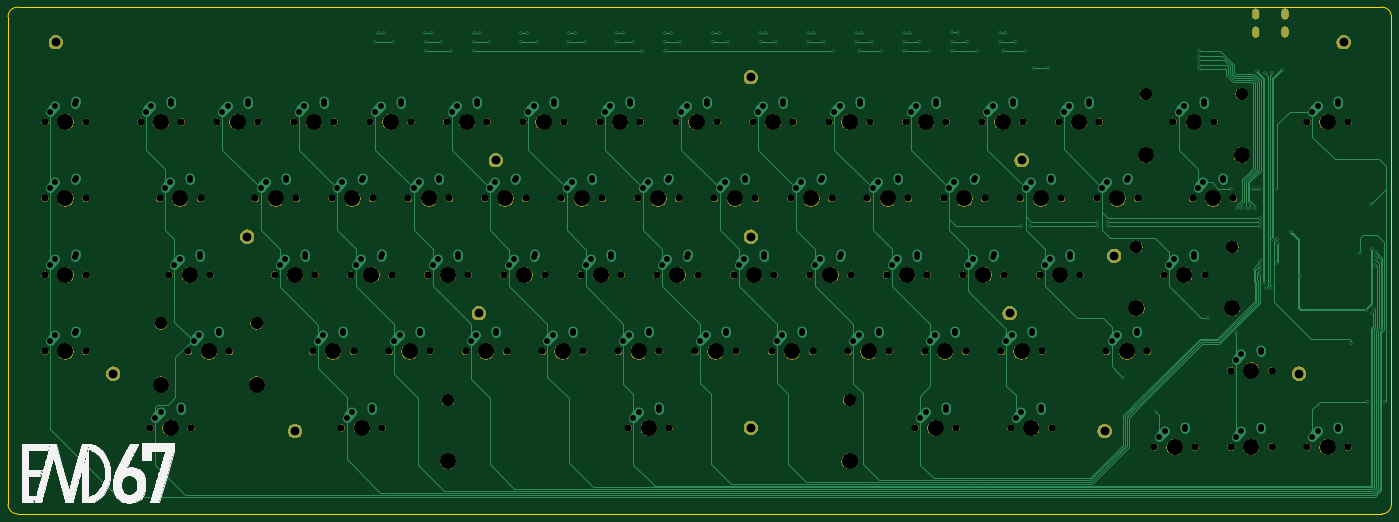
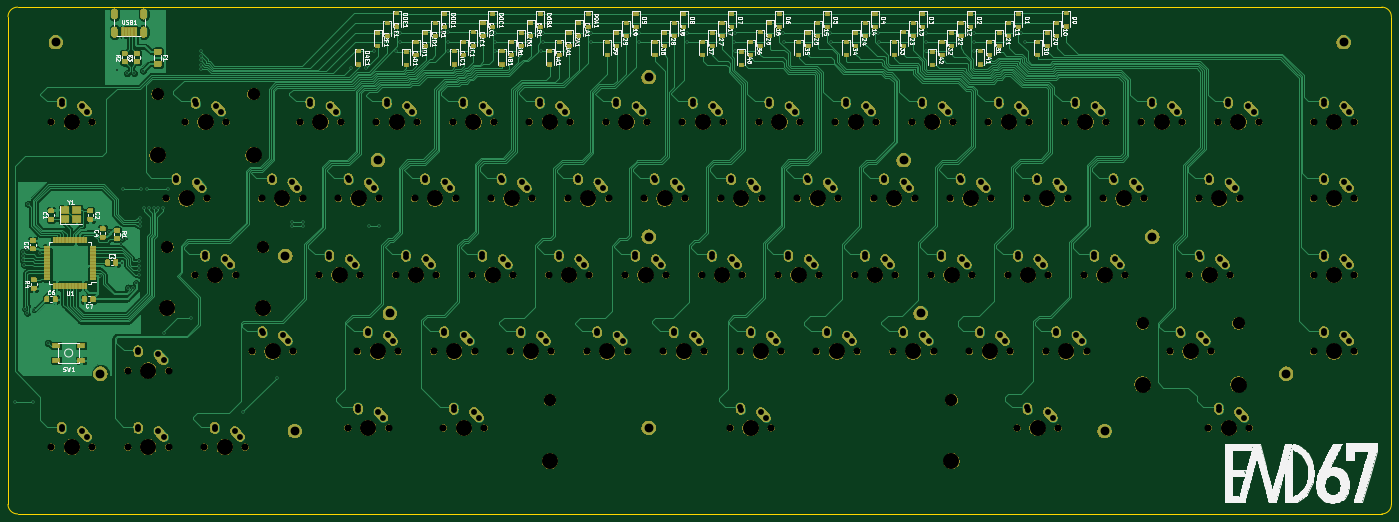
Circuit board: 9 layer files. Board 344.5 x 126.2 mm.
- bottom_copper: END67vOutFirst-B_Cu.gbl (287096 bytes)
- bottom_mask: END67vOutFirst-B_Mask.gbs (741840 bytes)
- bottom_silk: END67vOutFirst-B_SilkS.gbo (200340 bytes)
- outline: END67vOutFirst-Edge_Cuts.gm1 (1185 bytes)
- top_copper: END67vOutFirst-F_Cu.gtl (51961 bytes)
- top_mask: END67vOutFirst-F_Mask.gts (230709 bytes)
- top_silk: END67vOutFirst-F_SilkS.gto (47572 bytes)
- drill: END67vOutFirst-NPTH.drl (3717 bytes)
- drill: END67vOutFirst-PTH.drl (6906 bytes)

=== bottom_copper: END67vOutFirst-B_Cu.gbl (287096 bytes, source omitted) ===
=== bottom_mask: END67vOutFirst-B_Mask.gbs (741840 bytes, source omitted) ===
=== bottom_silk: END67vOutFirst-B_SilkS.gbo (200340 bytes, source omitted) ===
=== outline: END67vOutFirst-Edge_Cuts.gm1 ===
G04 #@! TF.GenerationSoftware,KiCad,Pcbnew,(5.1.4)-1*
G04 #@! TF.CreationDate,2019-11-10T23:30:46-05:00*
G04 #@! TF.ProjectId,END67vOutFirst,454e4436-3776-44f7-9574-46697273742e,rev?*
G04 #@! TF.SameCoordinates,Original*
G04 #@! TF.FileFunction,Profile,NP*
%FSLAX46Y46*%
G04 Gerber Fmt 4.6, Leading zero omitted, Abs format (unit mm)*
G04 Created by KiCad (PCBNEW (5.1.4)-1) date 2019-11-10 23:30:46*
%MOMM*%
%LPD*%
G04 APERTURE LIST*
%ADD10C,0.050000*%
G04 APERTURE END LIST*
D10*
X373062500Y-83343750D02*
X373856250Y-83343750D01*
X373062500Y-209550000D02*
X373856250Y-209550000D01*
X376237500Y-207168750D02*
X376237500Y-203993750D01*
X34131250Y-209550000D02*
X373062500Y-209550000D01*
X31750000Y-203993750D02*
X31750000Y-207168750D01*
X31750000Y-85725000D02*
X31750000Y-203993750D01*
X373062500Y-83343750D02*
X34131250Y-83343750D01*
X376237500Y-203993750D02*
X376237500Y-85725000D01*
X34131250Y-209550000D02*
G75*
G02X31750000Y-207168750I0J2381250D01*
G01*
X31750000Y-85725000D02*
G75*
G02X34131250Y-83343750I2381250J0D01*
G01*
X376237500Y-207168750D02*
G75*
G02X373856250Y-209550000I-2381250J0D01*
G01*
X373856250Y-83343750D02*
G75*
G02X376237500Y-85725000I0J-2381250D01*
G01*
M02*

=== top_copper: END67vOutFirst-F_Cu.gtl (51961 bytes, source omitted) ===
=== top_mask: END67vOutFirst-F_Mask.gts (230709 bytes, source omitted) ===
=== top_silk: END67vOutFirst-F_SilkS.gto (47572 bytes, source omitted) ===
=== drill: END67vOutFirst-NPTH.drl ===
M48
; DRILL file {KiCad (5.1.4)-1} date 11/10/2019 11:30:49 PM
; FORMAT={-:-/ absolute / inch / decimal}
; #@! TF.CreationDate,2019-11-10T23:30:49-05:00
; #@! TF.GenerationSoftware,Kicad,Pcbnew,(5.1.4)-1
; #@! TF.FileFunction,NonPlated,1,2,NPTH
FMAT,2
INCH
T1C0.0689
T2C0.1200
T3C0.1570
%
G90
G05
T1
X12.675Y-4.4062
X13.075Y-4.4062
X6.675Y-5.1562
X7.075Y-5.1562
X2.8312Y-5.9062
X3.2312Y-5.9062
X10.05Y-4.4062
X10.45Y-4.4062
X3.675Y-5.1562
X4.075Y-5.1562
X11.0812Y-7.4062
X11.4812Y-7.4062
X1.6125Y-4.4062
X2.0125Y-4.4062
X13.9875Y-4.4062
X14.3875Y-4.4062
X7.3312Y-7.4062
X7.7313Y-7.4062
X4.5187Y-7.4062
X4.9188Y-7.4062
X4.8Y-4.4062
X5.2Y-4.4062
X10.425Y-5.1562
X10.825Y-5.1562
X10.2375Y-6.6562
X10.6375Y-6.6562
X7.425Y-5.1562
X7.825Y-5.1562
X10.6125Y-5.9062
X11.0125Y-5.9062
X9.1125Y-5.9062
X9.5125Y-5.9062
X4.9875Y-6.6562
X5.3875Y-6.6562
X9.8625Y-5.9062
X10.2625Y-5.9062
X7.9875Y-6.6562
X8.3875Y-6.6562
X6.1125Y-5.9062
X6.5125Y-5.9062
X8.55Y-4.4062
X8.95Y-4.4062
X13.2375Y-7.5938
X13.6375Y-7.5938
X2.55Y-4.4062
X2.95Y-4.4062
X5.7375Y-6.6562
X6.1375Y-6.6562
X5.55Y-4.4062
X5.95Y-4.4062
X12.0187Y-6.6562
X12.4187Y-6.6562
X9.3Y-4.4062
X9.7Y-4.4062
X10.1437Y-7.4062
X10.5437Y-7.4062
X3.0187Y-6.6562
X3.4187Y-6.6562
X11.925Y-5.1562
X12.325Y-5.1562
X2.6437Y-7.4062
X3.0437Y-7.4062
X6.3Y-4.4062
X6.7Y-4.4062
X6.4875Y-6.6562
X6.8875Y-6.6562
X12.5812Y-5.9062
X12.9812Y-5.9062
X7.05Y-4.4062
X7.45Y-4.4062
X8.3625Y-5.9062
X8.7625Y-5.9062
X8.7375Y-6.6562
X9.1375Y-6.6562
X4.2375Y-6.6562
X4.6375Y-6.6562
X4.05Y-4.4062
X4.45Y-4.4062
X5.3625Y-5.9062
X5.7625Y-5.9062
X5.925Y-5.1562
X6.325Y-5.1562
X4.6125Y-5.9062
X5.0125Y-5.9062
X11.175Y-5.1562
X11.575Y-5.1562
X2.7375Y-5.1562
X3.1375Y-5.1562
X4.425Y-5.1562
X4.825Y-5.1562
X11.55Y-4.4062
X11.95Y-4.4062
X9.675Y-5.1562
X10.075Y-5.1562
X12.4875Y-7.5938
X12.8875Y-7.5938
X3.8625Y-5.9062
X4.2625Y-5.9062
X10.8Y-4.4062
X11.2Y-4.4062
X13.2375Y-6.8438
X13.6375Y-6.8438
X8.175Y-5.1562
X8.575Y-5.1562
X9.4875Y-6.6562
X9.8875Y-6.6562
X10.9875Y-6.6562
X11.3875Y-6.6562
X1.6125Y-5.1562
X2.0125Y-5.1562
X7.233Y-6.6568
X7.633Y-6.6568
X11.3625Y-5.9062
X11.7625Y-5.9062
X7.6125Y-5.9062
X8.0125Y-5.9062
X1.6125Y-5.9062
X2.0125Y-5.9062
X12.8625Y-5.1562
X13.2625Y-5.1562
X7.8Y-4.4062
X8.2Y-4.4062
X1.6125Y-6.6562
X2.0125Y-6.6562
X6.8625Y-5.9062
X7.2625Y-5.9062
X13.9875Y-7.5938
X14.3875Y-7.5938
X8.925Y-5.1562
X9.325Y-5.1562
X3.3Y-4.4062
X3.7Y-4.4062
X5.175Y-5.1562
X5.575Y-5.1562
T2
X12.3112Y-5.6312
X13.2512Y-5.6312
X12.405Y-4.1312
X13.345Y-4.1312
X5.5628Y-7.1312
X9.4998Y-7.1312
X2.7487Y-6.3812
X3.6887Y-6.3812
T3
X2.8438Y-7.4062
X6.5Y-4.4062
X6.6875Y-6.6562
X12.3112Y-6.2313
X12.7812Y-5.9062
X13.2512Y-6.2313
X7.25Y-4.4062
X8.5625Y-5.9062
X8.9375Y-6.6562
X4.4375Y-6.6562
X4.25Y-4.4062
X5.5625Y-5.9062
X6.125Y-5.1562
X4.8125Y-5.9062
X11.375Y-5.1562
X2.9375Y-5.1562
X4.625Y-5.1562
X11.75Y-4.4062
X9.875Y-5.1562
X12.6875Y-7.5938
X4.0625Y-5.9062
X11.0Y-4.4062
X13.4375Y-6.8438
X8.375Y-5.1562
X9.6875Y-6.6562
X11.1875Y-6.6562
X1.8125Y-5.1562
X7.433Y-6.6568
X11.5625Y-5.9062
X7.8125Y-5.9062
X1.8125Y-5.9062
X13.0625Y-5.1562
X8.0Y-4.4062
X1.8125Y-6.6562
X7.0625Y-5.9062
X14.1875Y-7.5938
X9.125Y-5.1562
X3.5Y-4.4062
X5.375Y-5.1562
X12.405Y-4.7313
X12.875Y-4.4062
X13.345Y-4.7313
X6.875Y-5.1562
X3.0312Y-5.9062
X10.25Y-4.4062
X3.875Y-5.1562
X11.2812Y-7.4062
X1.8125Y-4.4062
X14.1875Y-4.4062
X5.5628Y-7.7313
X7.5312Y-7.4062
X9.4998Y-7.7313
X4.7188Y-7.4062
X5.0Y-4.4062
X10.625Y-5.1562
X10.4375Y-6.6562
X7.625Y-5.1562
X10.8125Y-5.9062
X9.3125Y-5.9062
X5.1875Y-6.6562
X10.0625Y-5.9062
X8.1875Y-6.6562
X6.3125Y-5.9062
X8.75Y-4.4062
X13.4375Y-7.5938
X2.75Y-4.4062
X5.9375Y-6.6562
X5.75Y-4.4062
X12.2188Y-6.6562
X9.5Y-4.4062
X10.3438Y-7.4062
X2.7487Y-6.9813
X3.2188Y-6.6562
X3.6887Y-6.9813
X12.125Y-5.1562
T0
M30

=== drill: END67vOutFirst-PTH.drl (6906 bytes, source omitted) ===
